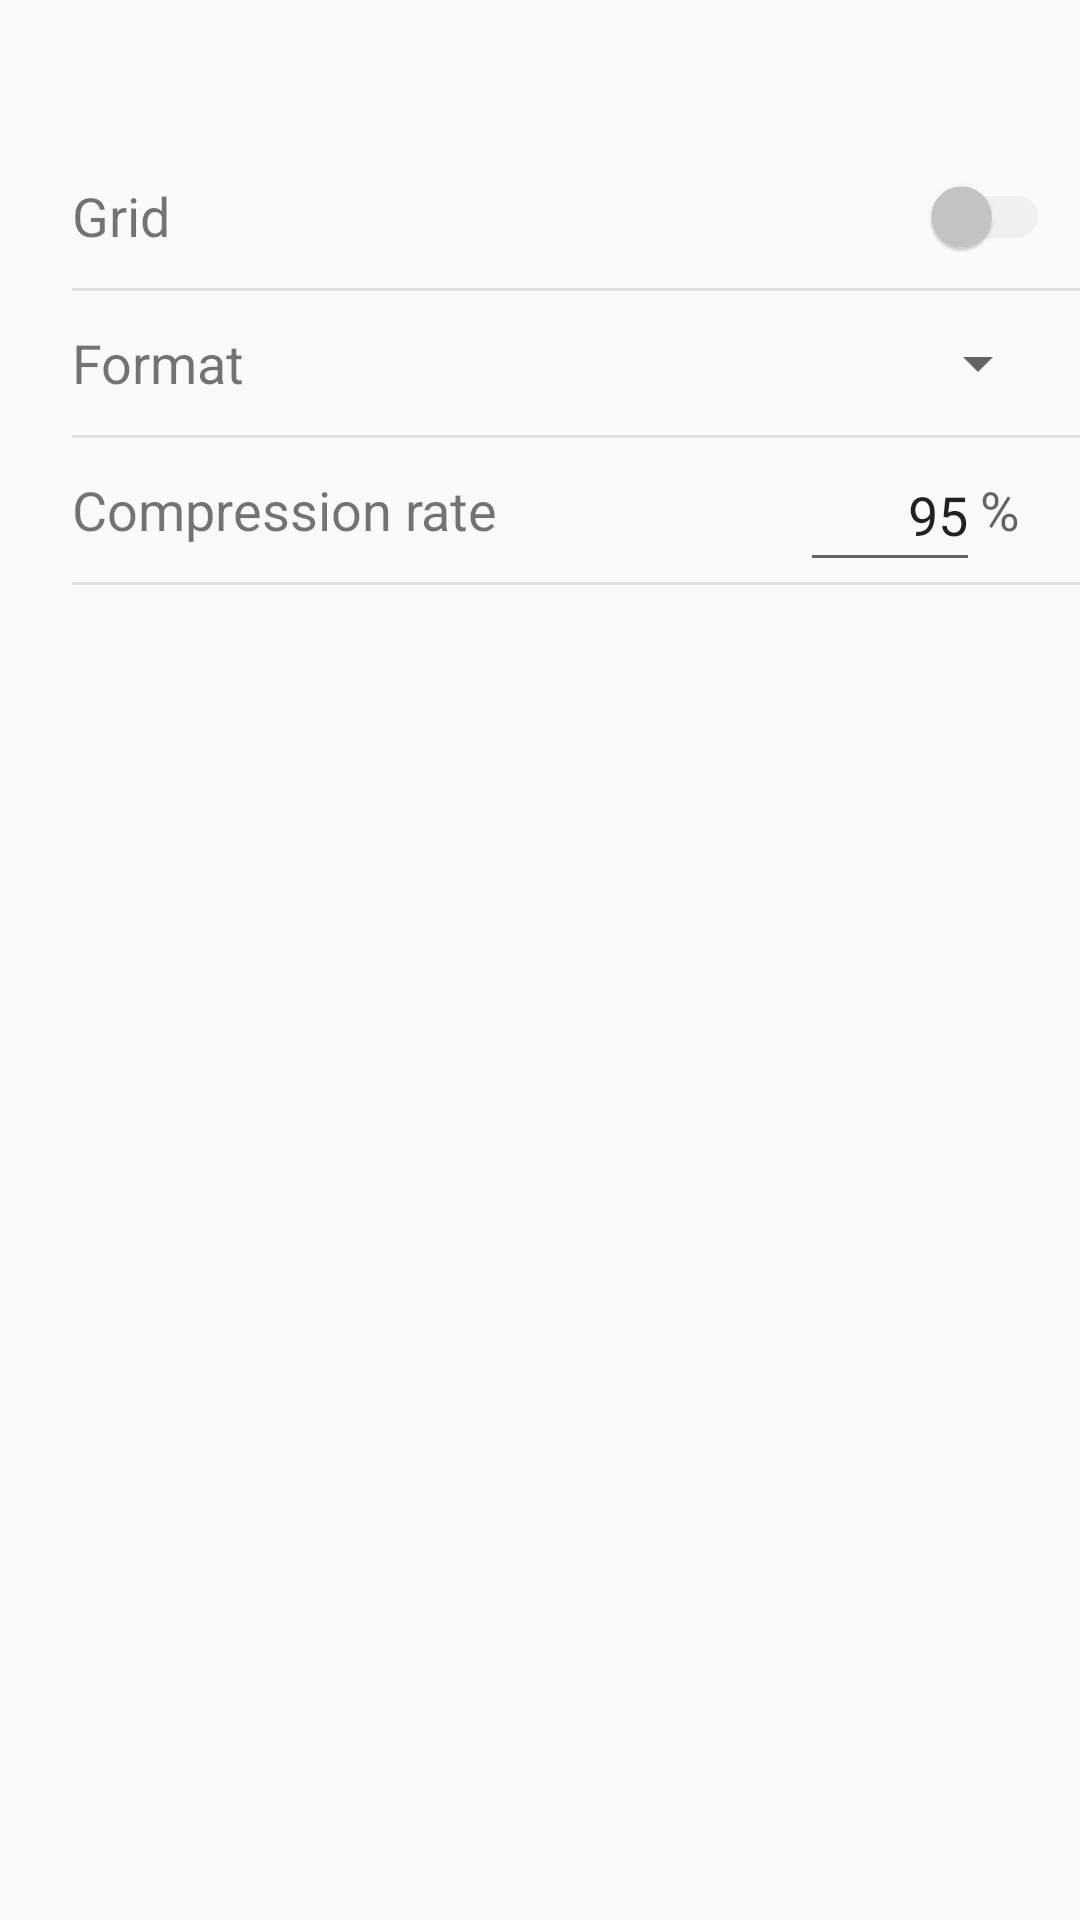

The Android layout XML behind this screen, and the referenced resources:
<!-- AndroidManifest.xml: application theme AppTheme -->
<!-- res/layout/settings_fragmernt.xml -->
<?xml version="1.0" encoding="utf-8"?>
<RelativeLayout xmlns:android="http://schemas.android.com/apk/res/android"
    android:layout_width="match_parent"
    android:layout_height="match_parent"
    android:clickable="true">

    <ImageButton
        android:layout_width="48dp"
        android:layout_height="48dp"
        android:id="@+id/imageButton_HideSettings"
        android:src="@drawable/ic_settings_black_36dp"
        android:background="@android:color/transparent"
        android:layout_alignParentTop="true"
        android:layout_alignParentRight="true"
        android:layout_alignParentEnd="true"
        android:layout_marginRight="4dp" />

    <ScrollView
        android:layout_width="match_parent"
        android:layout_height="wrap_content"
        android:id="@+id/scrollView"
        android:layout_below="@+id/imageButton_HideSettings">

            <LinearLayout
                android:id="@+id/layout_settingsContent"
                android:orientation="vertical"
                android:layout_width="match_parent"
                android:layout_height="match_parent"
                android:divider="@drawable/my_list_divider"
                android:showDividers="middle|end"
                android:layout_marginLeft="24dp"
                android:layout_marginBottom="24dp"
                android:layout_below="@+id/imageButton_HideSettings">

                <android.support.v7.widget.SwitchCompat
                    android:theme="@style/MySwitch"
                    android:layout_width="match_parent"
                    android:layout_height="48dp"
                    android:text="Grid"
                    android:checked="false"
                    android:id="@+id/switch_isGridOn"
                    android:layout_alignParentTop="true"
                    android:layout_alignParentLeft="true"
                    android:layout_alignParentStart="true"
                    android:layout_marginRight="10dp"
                    android:textColor="@color/secondary_text_default_material_light"
                    android:textSize="18dp" />

                
                    
                    
                    
                    
                    
                    
                    
                    
                    
                    
                    
                    
                
                    
                    

                    
                        
                        
                        
                        
                        
                        
                        
                        

                    
                        
                        
                        
                        
                        
                        
                        
                

                <FrameLayout
                    android:layout_width="match_parent"
                    android:layout_height="match_parent">

                    <Spinner
                        android:layout_width="120dp"
                        android:layout_height="48dp"
                        android:id="@+id/spinner"
                        android:layout_marginRight="10dp"
                        android:layout_gravity="right|center_vertical"
                        android:gravity="right"
                        android:spinnerMode="dropdown"
                        android:touchscreenBlocksFocus="false" />

                    <TextView
                        android:layout_width="wrap_content"
                        android:layout_height="wrap_content"
                        android:textAppearance="?android:attr/textAppearanceMedium"
                        android:text="Format"
                        android:layout_gravity="left|center_vertical"
                        android:textSize="18dp"
                        android:textColor="@color/secondary_text_default_material_light" />
                </FrameLayout>

                <RelativeLayout
                    android:orientation="horizontal"
                    android:layout_width="match_parent"
                    android:layout_height="wrap_content"
                    android:layout_below="@+id/switch_isAspectRatioFixed"
                    android:layout_alignParentLeft="true"
                    android:layout_alignParentStart="true"
                    android:layout_marginRight="10dp">

                    <TextView
                        android:layout_width="wrap_content"
                        android:layout_height="48dp"
                        android:textAppearance="?android:attr/textAppearanceMedium"
                        android:text="Compression rate"
                        android:id="@+id/textView2"
                        android:gravity="center_vertical"
                        android:layout_alignParentBottom="true"
                        android:layout_alignParentLeft="true"
                        android:layout_alignParentStart="true"
                        android:textSize="18dp"
                        android:textColor="@color/secondary_text_default_material_light" />

                    <EditText
                        android:layout_width="60dp"
                        android:layout_height="48dp"
                        android:inputType="numberDecimal"
                        android:ems="10"
                        android:id="@+id/editText_compressionRate"
                        android:maxLength="3"
                        android:numeric="integer"
                        android:layout_alignParentTop="true"
                        android:layout_toLeftOf="@+id/textView3"
                        android:layout_toStartOf="@+id/textView3"
                        android:text="95"
                        android:gravity="center_vertical|right" />

                    <TextView
                        android:layout_width="wrap_content"
                        android:layout_height="48dp"
                        android:textAppearance="?android:attr/textAppearanceMedium"
                        android:text="%"
                        android:gravity="center_vertical"
                        android:layout_alignParentTop="true"
                        android:layout_alignParentRight="true"
                        android:layout_alignParentEnd="true"
                        android:id="@+id/textView3"
                        android:layout_marginRight="10dp" />

                </RelativeLayout>

            </LinearLayout>
    </ScrollView>

</RelativeLayout>
<!-- resources referenced by this layout -->
<resources>
  <!-- drawable my_list_divider (drawable) -->
  <?xml version="1.0" encoding="utf-8"?>
  <shape xmlns:android="http://schemas.android.com/apk/res/android">
      <size android:height="1dip" />
      <solid android:color="@color/colorDivider" />
  </shape>
  <style name="MySwitch" parent="Theme.AppCompat.Light">
          
          <item name="colorControlActivated">@color/colorAccent</item>
  
          
          <item name="colorSwitchThumbNormal">@color/switchThumbInactive</item>
  
          
          <item name="android:colorForeground">@color/switchTrackInactive</item>
      </style>
  <style name="AppTheme" parent="Theme.AppCompat.Light.DarkActionBar">
          
          <item name="colorPrimary">@color/colorPrimary</item>
          <item name="colorPrimaryDark">@color/colorPrimaryDark</item>
          <item name="colorAccent">@color/colorAccent</item>
  
      </style>
  <color name="colorDivider">#e1e1e1</color>
  <color name="colorAccent">#E57373</color>
  <color name="switchThumbInactive">#c7c7c7</color>
  <color name="switchTrackInactive">#dadada</color>
  <color name="colorPrimary">#3F51B5</color>
  <color name="colorPrimaryDark">#303F9F</color>
</resources>
